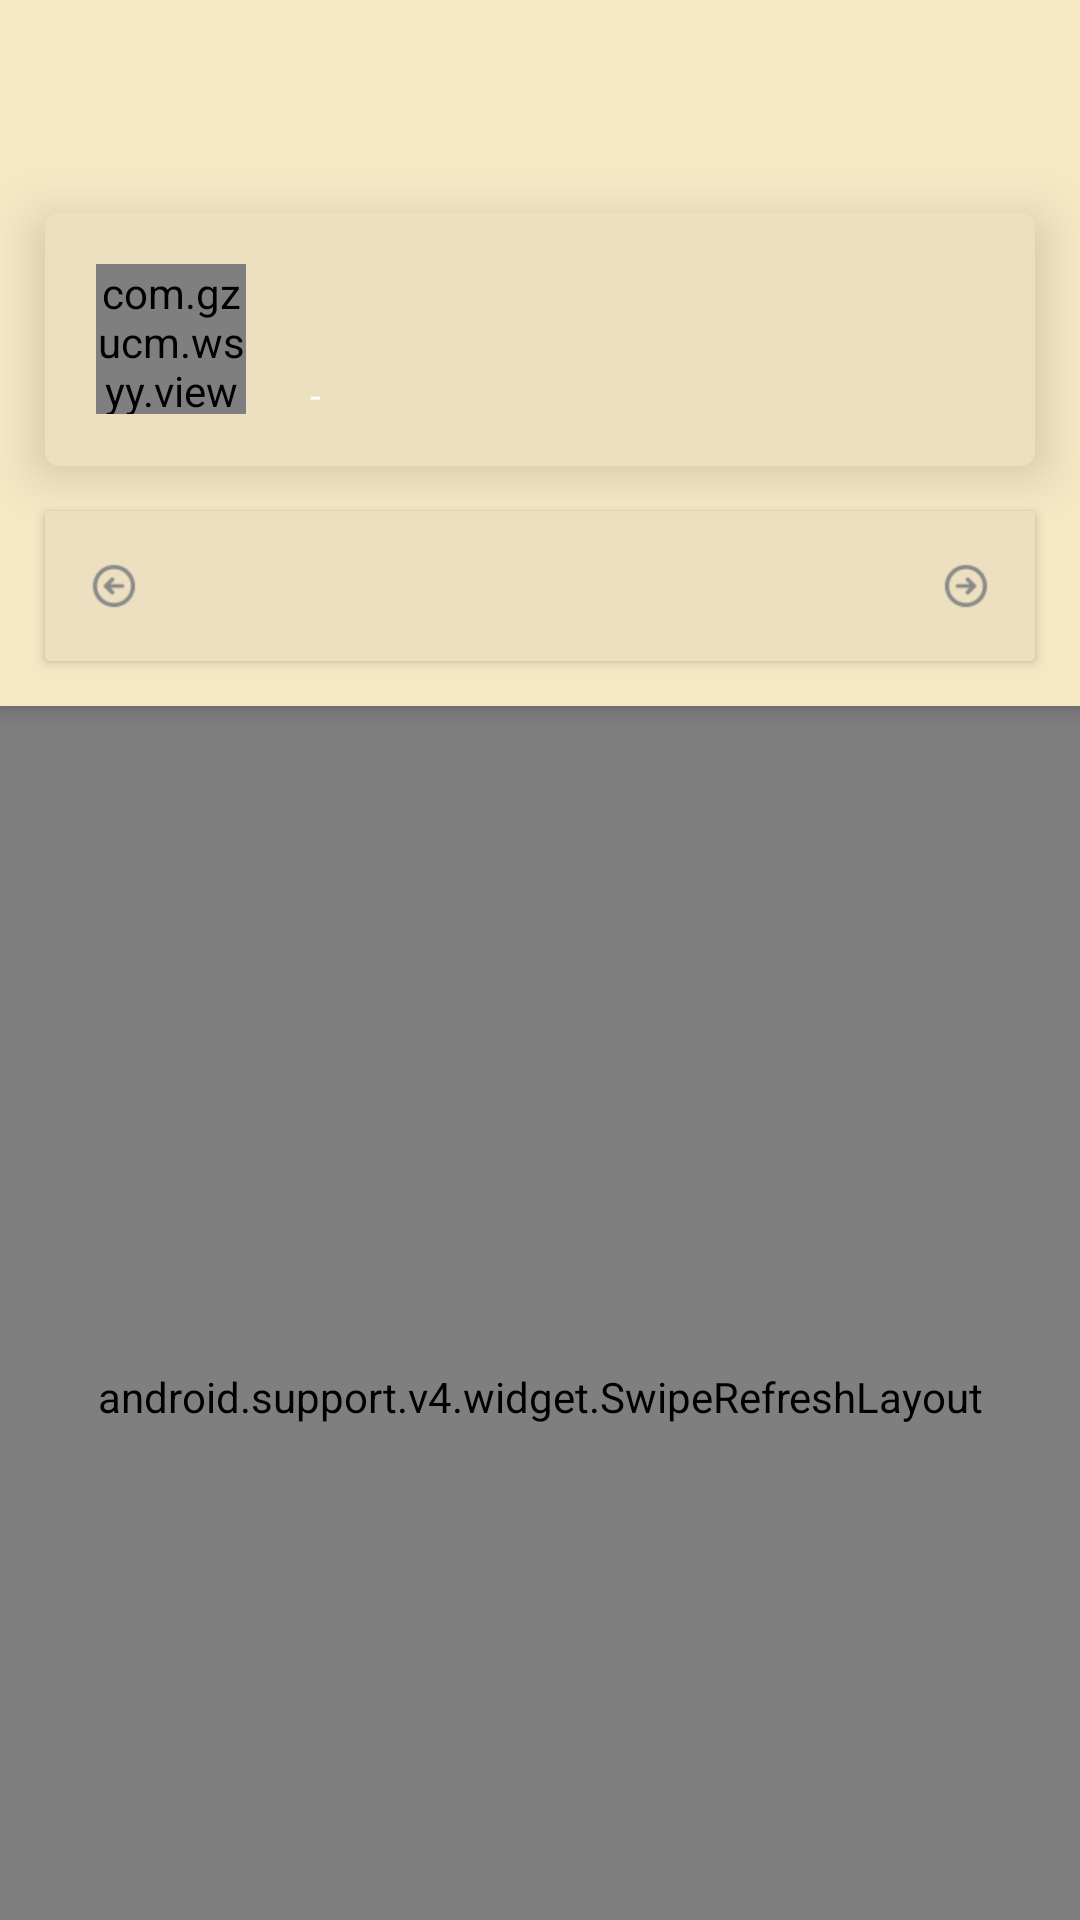

Reconstruct the res/layout file that produces this screen, plus the resources it refers to.
<!-- AndroidManifest.xml: application theme AppTheme -->
<!-- res/layout/activity_selectedtimeduan.xml -->
<?xml version="1.0" encoding="utf-8"?>
<android.support.design.widget.CoordinatorLayout
    xmlns:android="http://schemas.android.com/apk/res/android"
    android:layout_width="match_parent"
    android:layout_height="match_parent"
    xmlns:app="http://schemas.android.com/apk/res-auto"
    android:background="@color/orange02"
    android:orientation="vertical">
    <android.support.design.widget.AppBarLayout
        android:layout_width="match_parent"
        android:layout_height="wrap_content">

        <android.support.v7.widget.Toolbar
            android:titleTextColor="@color/red"
            android:id="@+id/td_toolbar"
            android:layout_width="match_parent"
            android:layout_height="?attr/actionBarSize"
            android:background="@color/orange02"
            android:contentInsetStart="0dp"
            app:contentInsetStart="0dp"
            app:layout_scrollFlags="scroll|enterAlways"
            app:popupTheme="@style/ThemeOverlay.AppCompat.Dark.ActionBar"
            app:theme="@style/ThemeOverlay.AppCompat.Dark.ActionBar">
        </android.support.v7.widget.Toolbar>
        <LinearLayout
            android:background="@color/orange02"
            android:orientation="vertical"
            android:layout_width="match_parent"
            android:layout_height="wrap_content">
            <include
                layout="@layout/item_doctor_department_timeduan"/>
            <include
                layout="@layout/layout_date"/>
        </LinearLayout>
    </android.support.design.widget.AppBarLayout>
    <android.support.v4.widget.SwipeRefreshLayout
        android:id="@+id/sfl"
        android:layout_width="match_parent"
        android:layout_height="match_parent"
        app:layout_behavior="@string/appbar_scrolling_view_behavior">

        <android.support.v4.widget.NestedScrollView
            android:layout_width="match_parent"
            android:layout_height="wrap_content"
            android:paddingTop="10dp"
            app:layout_behavior="@string/appbar_scrolling_view_behavior">

            <LinearLayout
                android:layout_width="match_parent"
                android:layout_height="match_parent"
                android:orientation="vertical"
                app:layout_behavior="@string/appbar_scrolling_view_behavior">
                <FrameLayout
                    android:visibility="gone"
                    android:id="@+id/timeout"
                    app:layout_behavior="@string/appbar_scrolling_view_behavior"
                    android:layout_width="match_parent"
                    android:layout_height="match_parent">
                    <include layout="@layout/layout_time_out"/>
                </FrameLayout>
                <FrameLayout
                    android:visibility="gone"
                    android:id="@+id/none"
                    app:layout_behavior="@string/appbar_scrolling_view_behavior"
                    android:layout_width="match_parent"
                    android:layout_height="match_parent">
                    <TextView
                        android:background="@color/white"
                        android:layout_margin="15dp"
                        android:gravity="center"
                        android:text="当前没有数据\n请您选择其他日期"
                        android:layout_width="match_parent"
                        android:layout_height="110dp" />
                </FrameLayout>

                <android.support.v7.widget.RecyclerView
                    android:layout_marginTop="15dp"
                    android:id="@+id/rv_timeduan"
                    android:layout_width="match_parent"
                    android:layout_height="match_parent"
                    app:layout_behavior="@string/appbar_scrolling_view_behavior" />
            </LinearLayout>
        </android.support.v4.widget.NestedScrollView>
    </android.support.v4.widget.SwipeRefreshLayout>



</android.support.design.widget.CoordinatorLayout>
<!-- res/layout/item_doctor_department_timeduan.xml (included above) -->
<?xml version="1.0" encoding="utf-8"?>
<android.support.v7.widget.CardView xmlns:android="http://schemas.android.com/apk/res/android"
    android:layout_width="match_parent"
    android:layout_height="wrap_content"
    xmlns:app="http://schemas.android.com/apk/res-auto"
    android:layout_marginBottom="15dp"
    android:layout_marginRight="15dp"
    android:layout_marginLeft="15dp"
    android:layout_marginTop="15dp"
    android:foreground="?attr/selectableItemBackground"
    app:cardBackgroundColor="@color/orange"
    app:cardCornerRadius="5dp"
    app:cardElevation="10dp"
    >

    <LinearLayout
        android:id="@+id/ra"
        android:padding="7dp"
        android:background="@color/orange"
        android:layout_width="match_parent"
        android:layout_height="wrap_content">

        <com.gzucm.wsyy.view.RoundImageView
            android:id="@+id/td_riv"
            android:layout_gravity="center"
            android:layout_marginLeft="10dp"
            android:src="@drawable/d_head"
            android:layout_width="50dp"
            android:layout_height="50dp" />

        <LinearLayout
            android:paddingTop="8dp"
            android:paddingBottom="8dp"
            android:layout_gravity="center"
            android:layout_weight="1"
            android:gravity="left|center"
            android:layout_marginLeft="18dp"
            android:orientation="vertical"
            android:layout_width="wrap_content"
            android:layout_height="wrap_content">
            <TextView
                android:id="@+id/td_tvname"
                android:textColor="@color/red"
                android:text=""
                android:layout_width="wrap_content"
                android:layout_height="wrap_content" />
            <TextView
                android:id="@+id/td_tvtitle"
                android:textColor="@color/main_gray"
                android:layout_marginTop="4dp"
                android:textSize="10sp"
                android:text=""
                android:layout_width="wrap_content"
                android:layout_height="wrap_content" />
            <LinearLayout
                android:layout_weight="1"
                android:layout_width="wrap_content"
                android:layout_height="wrap_content"
                >
                <TextView
                    android:id="@+id/td_tvbd"
                    android:textSize="10sp"
                    android:textColor="@color/main_gray"
                    android:layout_width="wrap_content"
                    android:layout_height="wrap_content"
                    android:text="" />
                <TextView
                    android:textSize="13sp"
                    android:textColor="@color/yellow02"
                    android:text=" - "
                    android:layout_width="wrap_content"
                    android:layout_height="wrap_content" />
                <TextView
                    android:id="@+id/td_tvd"
                    android:textSize="10sp"
                    android:drawablePadding="8dp"
                    android:textColor="@color/main_gray"
                    android:text=""
                    android:layout_width="wrap_content"
                    android:layout_height="wrap_content" />
            </LinearLayout>
        </LinearLayout>
        <ImageView

            android:layout_marginRight="15dp"
            android:layout_gravity="center"
            android:src="@drawable/right_arrow"
            android:layout_width="wrap_content"
            android:layout_height="wrap_content" />

    </LinearLayout>

</android.support.v7.widget.CardView>
<!-- res/layout/layout_date.xml (included above) -->
<?xml version="1.0" encoding="utf-8"?>
<android.support.v7.widget.CardView xmlns:android="http://schemas.android.com/apk/res/android"
    android:background="@color/orange"
    android:layout_width="match_parent"
    android:layout_marginBottom="15dp"
    android:layout_marginRight="15dp"
    android:layout_marginLeft="15dp"
    android:layout_height="50dp"
    >
    <LinearLayout
        android:background="@color/orange"
        android:layout_width="match_parent"
        android:layout_height="50dp"
        android:orientation="horizontal">
    <ImageView
        android:src="@drawable/larrow"
        android:layout_gravity="center"
        android:id="@+id/iv_left"
        android:layout_width="wrap_content"
        android:layout_height="wrap_content"
        android:layout_marginLeft="15dp"
        android:layout_marginRight="5dp"
        android:gravity="center"
         />


        <TextView
            android:textSize="18sp"
            android:id="@+id/tv_date"
            android:gravity="center"
            android:layout_weight="1"
            android:layout_gravity="center"
            android:layout_width="match_parent"
            android:layout_height="wrap_content" />

    <ImageView
        android:src="@drawable/rarrow"
        android:layout_gravity="center"
        android:id="@+id/iv_right"
        android:layout_width="wrap_content"
        android:layout_height="wrap_content"
        android:layout_marginLeft="5dp"
        android:layout_marginRight="15dp"
        android:gravity="center"
         />
    </LinearLayout>
</android.support.v7.widget.CardView>
<!-- res/layout/layout_time_out.xml (included above) -->
<?xml version="1.0" encoding="utf-8"?>
    <android.support.v7.widget.CardView
        android:layout_margin="10dp"
        xmlns:android="http://schemas.android.com/apk/res/android"
        android:layout_width="match_parent"
        android:layout_height="wrap_content">
        <TextView
            android:gravity="center"
            android:id="@+id/textView2"
            android:layout_width="match_parent"
            android:layout_height="100dp"
            android:layout_gravity="center"
            android:background="@color/yellow02"
            android:padding="8dp"
            android:text="已经超过当天挂号时间\n不可再挂当天的号"
            android:textColor="@color/yellow"
            android:textSize="11sp" />
    </android.support.v7.widget.CardView>
<!-- resources referenced by this layout -->
<resources>
  <color name="main_gray"> #767676</color>
  <color name="orange">#ede0c0</color>
  <color name="orange02">#f5e8c5</color>
  <color name="red">#861c1c</color>
  <color name="white">#FFFFFF</color>
  <color name="yellow">#b48c5a</color>
  <color name="yellow02">#fffef5</color>
  <!-- drawable d_head: png bitmap (drawable-xhdpi, 3532 bytes) -->
  <!-- drawable larrow: png bitmap (drawable-xhdpi, 797 bytes) -->
  <!-- drawable rarrow: png bitmap (drawable-xhdpi, 807 bytes) -->
  <style name="AppTheme" parent="BaseAppTheme">
          
          <item name="android:listDivider">@drawable/default_line</item>
      </style>
  <style name="BaseAppTheme" parent="Theme.AppCompat.DayNight.NoActionBar">
          
          <item name="colorPrimary">@color/orange</item>
          <item name="colorPrimaryDark">@color/orange02</item>
          <item name="colorAccent">@color/colorAccent</item>
          <item name="android:windowBackground">@color/orange</item>
      </style>
  <color name="colorAccent">#FF4081</color>
</resources>
